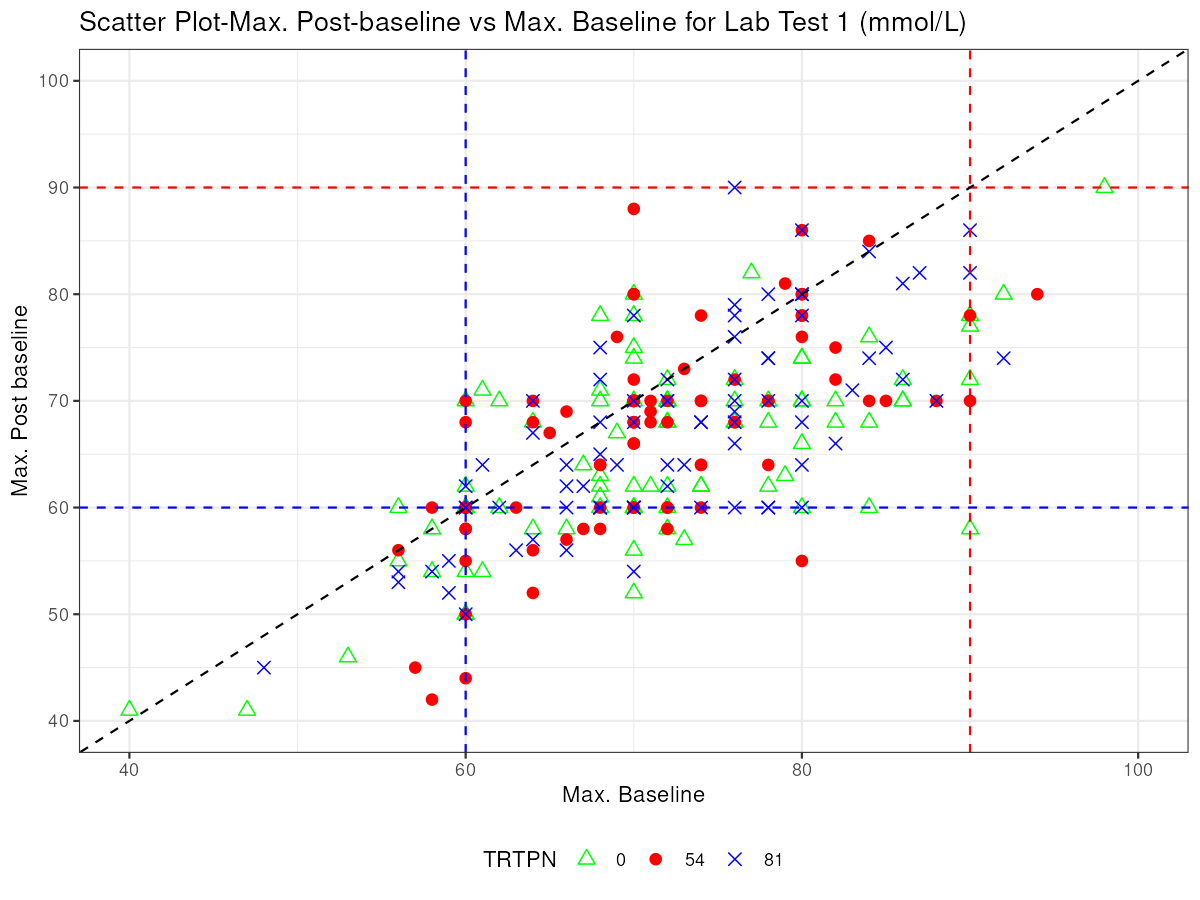

Source data for this figure (header and first rows):
USUBJID, TRTPN, BASE, AVAL, REF, ANRLO, ANRHI, BNRIND, ANRIND
01-701-1015, 0, 56, 55, 56, 60, 90, Low, Low
01-701-1023, 0, 77, 82, 77, 60, 90, Normal, Normal
01-701-1047, 0, 61, 71, 61, 60, 90, Normal, Normal
01-701-1118, 0, 71, 62, 71, 60, 90, Normal, Normal
01-701-1130, 0, 68, 63, 68, 60, 90, Normal, Normal
01-701-1153, 0, 60, 54, 60, 60, 90, Normal, Low
01-701-1203, 0, 40, 41, 40, 60, 90, Low, Low
01-701-1234, 0, 76, 72, 76, 60, 90, Normal, Normal
01-701-1345, 0, 47, 41, 47, 60, 90, Low, Low
01-701-1363, 0, 53, 46, 53, 60, 90, Low, Low
01-701-1387, 0, 69, 67, 69, 60, 90, Normal, Normal
01-701-1392, 0, 67, 64, 67, 60, 90, Normal, Normal
01-701-1415, 0, 61, 54, 61, 60, 90, Normal, Low
01-701-1440, 0, 68, 61, 68, 60, 90, Normal, Normal
01-703-1042, 0, 56, 60, 56, 60, 90, Low, Normal
01-703-1096, 0, 70, 74, 70, 60, 90, Normal, Normal
01-703-1100, 0, 78, 70, 78, 60, 90, Normal, Normal
01-703-1175, 0, 90, 58, 90, 60, 90, Normal, Low
01-703-1210, 0, 70, 62, 70, 60, 90, Normal, Normal
01-703-1299, 0, 64, 58, 64, 60, 90, Normal, Low
01-704-1010, 0, 86, 72, 86, 60, 90, Normal, Normal
01-704-1127, 0, 60, 60, 60, 60, 90, Normal, Normal
01-704-1164, 0, 60, 60, 60, 60, 90, Normal, Normal
01-704-1233, 0, 70, 78, 70, 60, 90, Normal, Normal
01-704-1260, 0, 76, 70, 76, 60, 90, Normal, Normal
01-704-1351, 0, 78, 68, 78, 60, 90, Normal, Normal
01-704-1388, 0, 76, 68, 76, 60, 90, Normal, Normal
01-704-1435, 0, 82, 68, 82, 60, 90, Normal, Normal
01-704-1445, 0, 72, 68, 72, 60, 90, Normal, Normal
01-705-1059, 0, 80, 70, 80, 60, 90, Normal, Normal
01-705-1186, 0, 70, 70, 70, 60, 90, Normal, Normal
01-705-1282, 0, 70, 75, 70, 60, 90, Normal, Normal
01-705-1349, 0, 60, 60, 60, 60, 90, Normal, Normal
01-706-1041, 0, 80, 74, 80, 60, 90, Normal, Normal
01-707-1206, 0, 84, 68, 84, 60, 90, Normal, Normal
01-708-1087, 0, 76, 68, 76, 60, 90, Normal, Normal
01-708-1158, 0, 68, 78, 68, 60, 90, Normal, Normal
01-708-1171, 0, 70, 60, 70, 60, 90, Normal, Normal
01-708-1253, 0, 86, 70, 86, 60, 90, Normal, Normal
01-708-1286, 0, 72, 60, 72, 60, 90, Normal, Normal
01-708-1296, 0, 80, 70, 80, 60, 90, Normal, Normal
01-708-1316, 0, 70, 52, 70, 60, 90, Normal, Low
01-708-1342, 0, 80, 60, 80, 60, 90, Normal, Normal
01-708-1378, 0, 78, 62, 78, 60, 90, Normal, Normal
01-709-1001, 0, 84, 60, 84, 60, 90, Normal, Normal
01-709-1088, 0, 72, 70, 72, 60, 90, Normal, Normal
01-709-1259, 0, 66, 58, 66, 60, 90, Normal, Low
01-709-1301, 0, 82, 70, 82, 60, 90, Normal, Normal
01-709-1306, 0, 80, 74, 80, 60, 90, Normal, Normal
01-709-1312, 0, 90, 72, 90, 60, 90, Normal, Normal
01-709-1339, 0, 72, 62, 72, 60, 90, Normal, Normal
01-710-1027, 0, 80, 66, 80, 60, 90, Normal, Normal
01-710-1060, 0, 70, 80, 70, 60, 90, Normal, Normal
01-710-1077, 0, 86, 70, 86, 60, 90, Normal, Normal
01-710-1078, 0, 62, 70, 62, 60, 90, Normal, Normal
01-710-1183, 0, 92, 80, 92, 60, 90, High, Normal
01-710-1264, 0, 72, 68, 72, 60, 90, Normal, Normal
01-710-1271, 0, 68, 70, 68, 60, 90, Normal, Normal
01-710-1314, 0, 60, 50, 60, 60, 90, Normal, Low
01-710-1315, 0, 98, 90, 98, 60, 90, High, Normal
... 190 more rows
